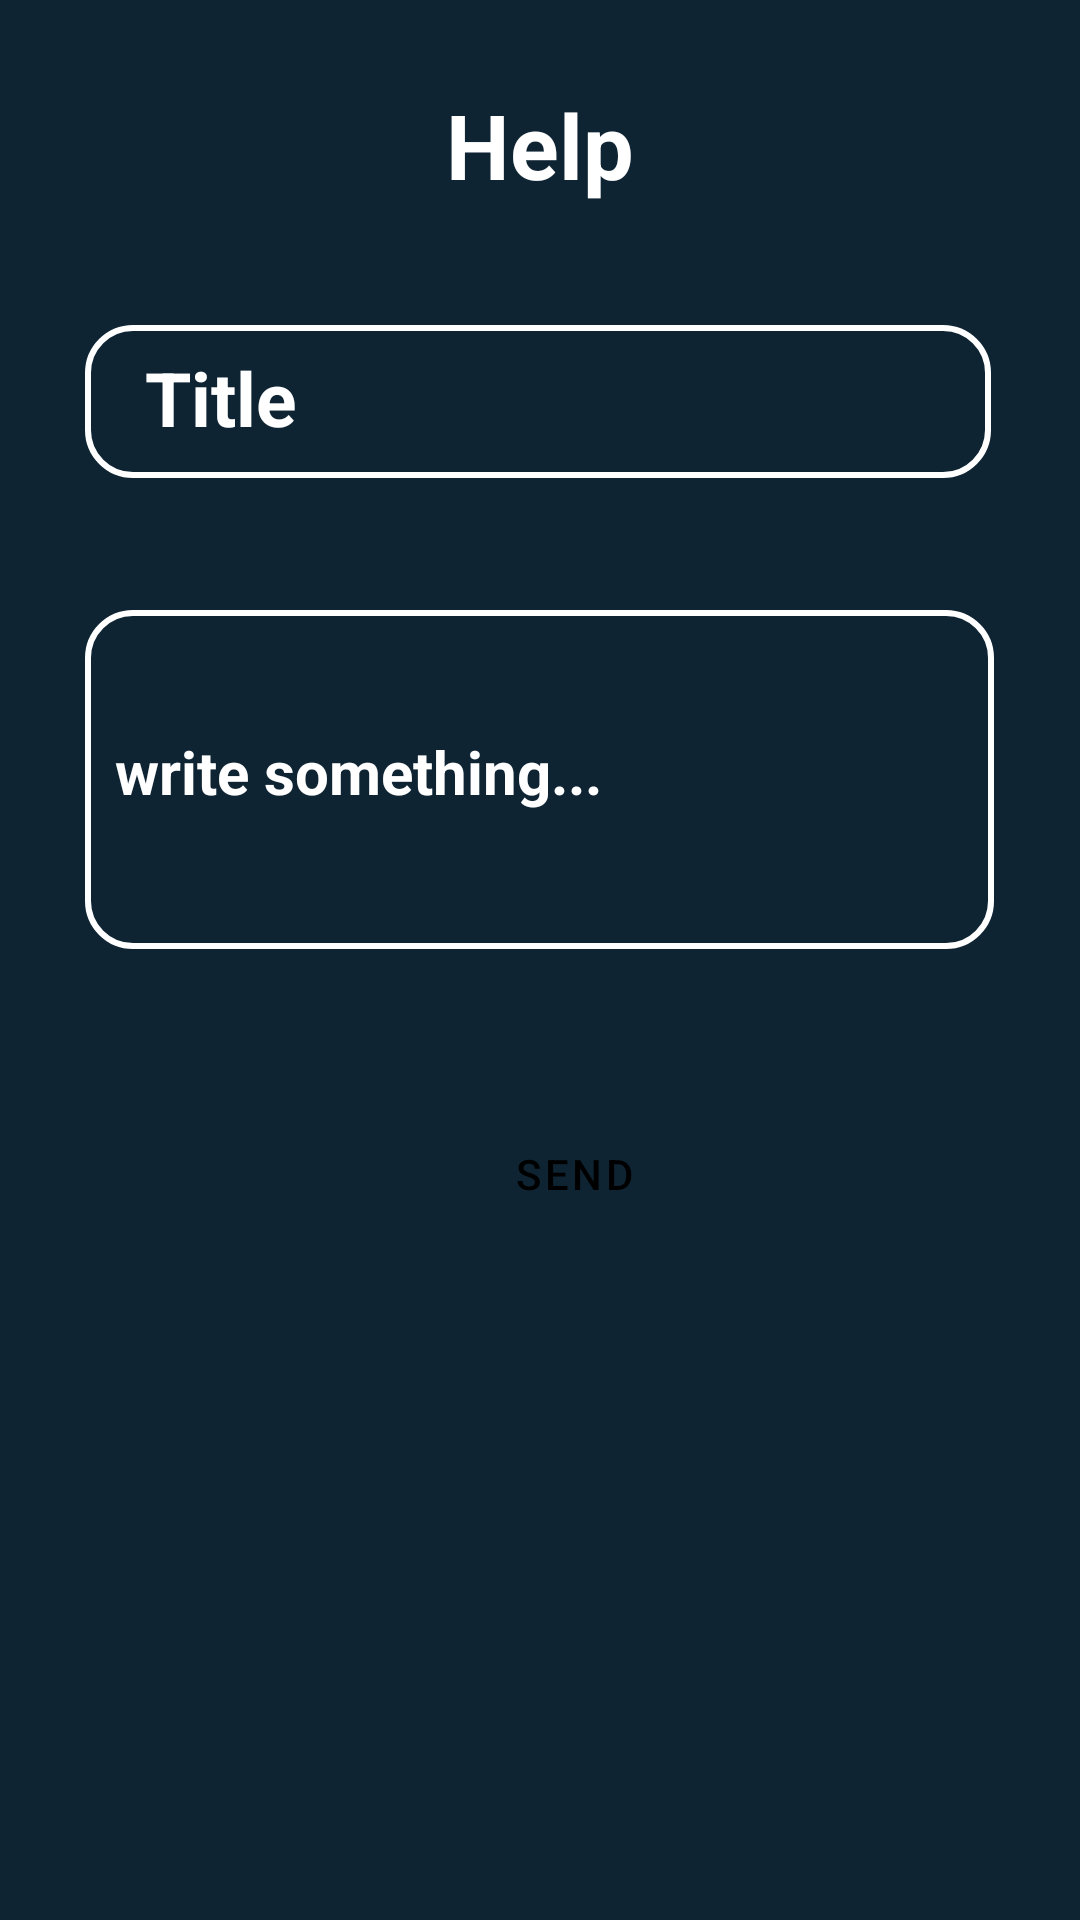

Layout XML and referenced resources for this Android screen:
<!-- AndroidManifest.xml: application theme Theme.YZTOURGUIDEAPP -->
<!-- res/layout/activity_uploadhelp.xml -->
<?xml version="1.0" encoding="utf-8"?>
<androidx.constraintlayout.widget.ConstraintLayout xmlns:android="http://schemas.android.com/apk/res/android"
    xmlns:app="http://schemas.android.com/apk/res-auto"
    xmlns:tools="http://schemas.android.com/tools"
    android:layout_width="match_parent"
    android:layout_height="match_parent"
    android:background="@color/blue_shade_1"
    tools:context=".ADMIN.UPLOADHELPActivity">
    <ScrollView
        android:layout_width="0dp"
        android:layout_height="match_parent"
        android:layout_marginTop="4dp"
        android:fillViewport="true"
        app:layout_constraintEnd_toEndOf="parent"
        app:layout_constraintHorizontal_bias="1.0"
        app:layout_constraintStart_toStartOf="parent"
        app:layout_constraintTop_toTopOf="parent">

        <androidx.constraintlayout.widget.ConstraintLayout
            android:layout_width="match_parent"
            android:layout_height="match_parent">

            <TextView
                android:id="@+id/textView2"
                android:layout_width="wrap_content"
                android:layout_height="wrap_content"
                android:layout_marginTop="24dp"
                android:text="Help"
                android:textColor="@color/white"
                android:textSize="30dp"
                android:textStyle="bold"
                app:layout_constraintEnd_toEndOf="parent"
                app:layout_constraintStart_toStartOf="parent"
                app:layout_constraintTop_toTopOf="parent" />

            <EditText
                android:id="@+id/helptitle"
                android:layout_width="302dp"
                android:layout_height="51dp"
                android:layout_marginTop="40dp"
                android:background="@drawable/input_bg"
                android:drawablePadding="10dp"
                android:hint="Title"
                android:inputType="textPersonName"
                android:paddingLeft="20dp"
                android:paddingTop="10dp"
                android:paddingRight="15dp"
                android:paddingBottom="10dp"
                android:textColor="@color/white"
                android:textColorHint="@color/white"
                android:textSize="25dp"
                android:textStyle="bold"
                app:layout_constraintEnd_toEndOf="parent"
                app:layout_constraintHorizontal_bias="0.486"
                app:layout_constraintStart_toStartOf="parent"
                app:layout_constraintTop_toBottomOf="@+id/textView2" />
            <EditText
                android:id="@+id/helpdescr"
                android:layout_width="303dp"
                android:layout_height="113dp"
                android:layout_marginStart="24dp"
                android:layout_marginTop="44dp"
                android:layout_marginEnd="24dp"
                android:background="@drawable/input_bg"
                android:hint="write something..."
                android:inputType="textMultiLine"
                android:paddingLeft="10dp"
                android:paddingTop="5dp"
                android:paddingRight="10dp"
                android:paddingBottom="10dp"
                android:textColor="@color/white"
                android:textColorHint="@color/white"
                android:textSize="20sp"
                android:textStyle="bold"
                app:layout_constraintBottom_toBottomOf="parent"
                app:layout_constraintEnd_toEndOf="parent"
                app:layout_constraintHorizontal_bias="0.483"
                app:layout_constraintStart_toStartOf="parent"
                app:layout_constraintTop_toBottomOf="@+id/helptitle"
                app:layout_constraintVertical_bias="0.0" />

            <Button
                android:id="@+id/helpbtn"
                android:layout_width="131dp"
                android:layout_height="54dp"
                android:layout_marginLeft="50dp"
                android:layout_marginTop="48dp"
                android:layout_marginRight="50dp"
                android:textColor="@color/black"
                android:background="@drawable/forbutton2"
                android:paddingLeft="20dp"
                android:paddingTop="10dp"
                android:paddingRight="20dp"
                android:paddingBottom="10dp"
                android:text="send"
                app:layout_constraintEnd_toEndOf="parent"
                app:layout_constraintHorizontal_bias="0.589"
                app:layout_constraintStart_toStartOf="parent"
                app:layout_constraintTop_toBottomOf="@+id/helpdescr" />

            <ProgressBar
                android:id="@+id/progressBar3"
                style="?android:attr/progressBarStyle"
                android:layout_width="wrap_content"
                android:layout_height="wrap_content"
                android:layout_marginBottom="352dp"
                android:visibility="gone"
                app:layout_constraintBottom_toBottomOf="parent"
                app:layout_constraintEnd_toEndOf="parent"
                app:layout_constraintHorizontal_bias="0.498"
                app:layout_constraintStart_toStartOf="parent" />

        </androidx.constraintlayout.widget.ConstraintLayout>
    </ScrollView>

</androidx.constraintlayout.widget.ConstraintLayout>
<!-- resources referenced by this layout -->
<resources>
  <color name="black">#FF000000</color>
  <color name="blue_shade_1">#0e2433</color>
  
  
      //onboarding colors
  <color name="white">#FFFFFFFF</color>
  <!-- drawable input_bg (drawable) -->
  <?xml version="1.0" encoding="utf-8"?>
  <selector xmlns:android="http://schemas.android.com/apk/res/android">
  <item>
      <shape>
          <corners android:radius="15dp"/>
          <stroke android:color="@color/white" android:width="2dp"/>
  
      </shape>
  </item>
  </selector>
  <style name="Theme.YZTOURGUIDEAPP" parent="Theme.MaterialComponents.DayNight.DarkActionBar">
          
          <item name="colorPrimary">@color/purple_500</item>
          <item name="colorPrimaryVariant">@color/purple_700</item>
          <item name="colorOnPrimary">@color/white</item>
          
          <item name="colorSecondary">@color/teal_200</item>
          <item name="colorSecondaryVariant">@color/teal_700</item>
          <item name="colorOnSecondary">@color/black</item>
          
          <item name="android:statusBarColor">?attr/colorPrimaryVariant</item>
          
      </style>
  <color name="purple_500">#FF6200EE</color>
  <color name="purple_700">#FF3700B3</color>
  <color name="teal_200">#FF03DAC5</color>
  <color name="teal_700">#FF018786</color>
</resources>
